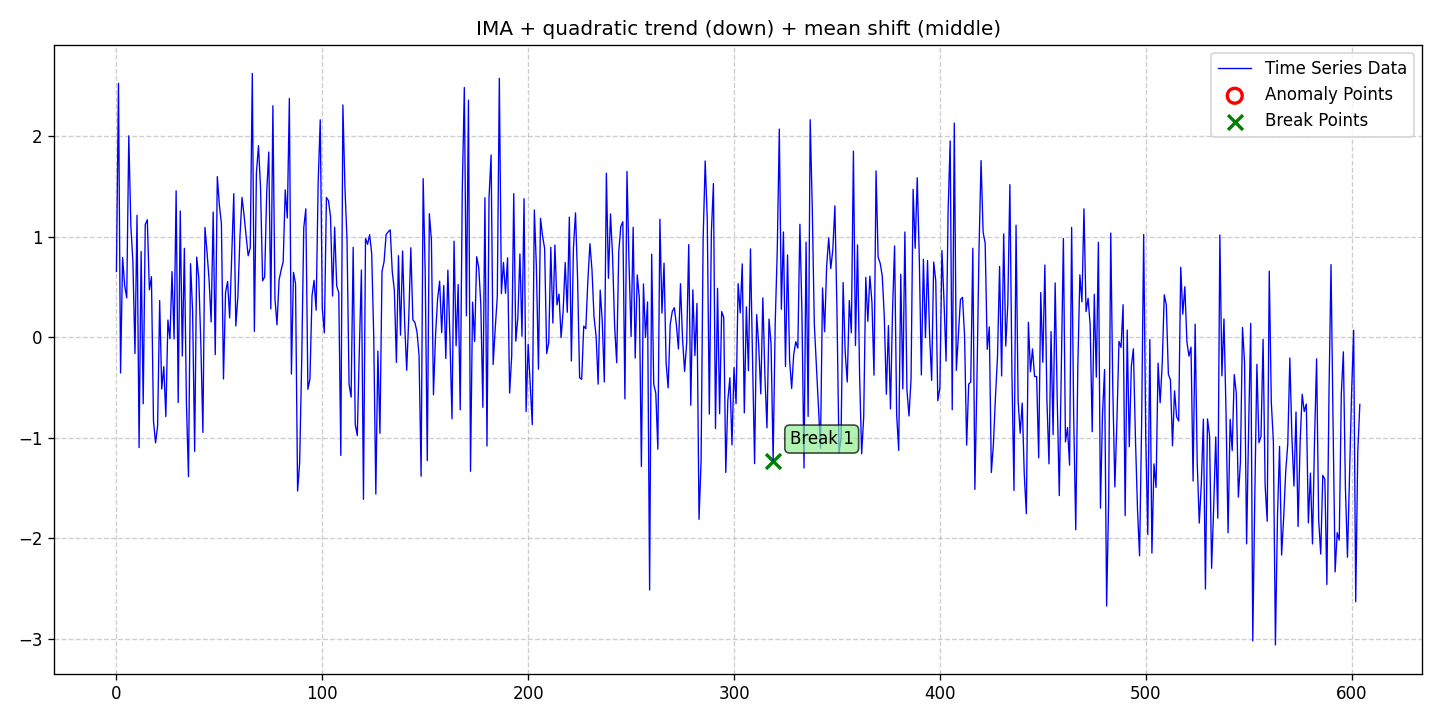

Values plotted in this chart, from the file beside it:
date, data, stationary, det_lin_up, det_lin_down, det_quad, det_cubic, det_exp, det_damped, stoc_trend, volatility, single_seas, multiple_seas, point_anom_single, point_anom_multi, collect_anom, context_anom, mean_shift, var_shift, trend_shift, point_anom_count, point_anom_location, point_anom_point, collect_anom_count
2020-01-01, 0.6557, 0, 0, 0, 1, 0, 0, 0, 1, 0, 0, 0, 0, 0, 0, 0, 1, 0, 0, 0, none, , 0
2020-01-02, 2.528, 0, 0, 0, 1, 0, 0, 0, 1, 0, 0, 0, 0, 0, 0, 0, 1, 0, 0, 0, none, , 0
2020-01-03, -0.3539, 0, 0, 0, 1, 0, 0, 0, 1, 0, 0, 0, 0, 0, 0, 0, 1, 0, 0, 0, none, , 0
2020-01-04, 0.7948, 0, 0, 0, 1, 0, 0, 0, 1, 0, 0, 0, 0, 0, 0, 0, 1, 0, 0, 0, none, , 0
2020-01-05, 0.5148, 0, 0, 0, 1, 0, 0, 0, 1, 0, 0, 0, 0, 0, 0, 0, 1, 0, 0, 0, none, , 0
2020-01-06, 0.393, 0, 0, 0, 1, 0, 0, 0, 1, 0, 0, 0, 0, 0, 0, 0, 1, 0, 0, 0, none, , 0
2020-01-07, 2.006, 0, 0, 0, 1, 0, 0, 0, 1, 0, 0, 0, 0, 0, 0, 0, 1, 0, 0, 0, none, , 0
2020-01-08, 1.112, 0, 0, 0, 1, 0, 0, 0, 1, 0, 0, 0, 0, 0, 0, 0, 1, 0, 0, 0, none, , 0
2020-01-09, 0.7504, 0, 0, 0, 1, 0, 0, 0, 1, 0, 0, 0, 0, 0, 0, 0, 1, 0, 0, 0, none, , 0
2020-01-10, -0.1606, 0, 0, 0, 1, 0, 0, 0, 1, 0, 0, 0, 0, 0, 0, 0, 1, 0, 0, 0, none, , 0
2020-01-11, 1.214, 0, 0, 0, 1, 0, 0, 0, 1, 0, 0, 0, 0, 0, 0, 0, 1, 0, 0, 0, none, , 0
2020-01-12, -1.096, 0, 0, 0, 1, 0, 0, 0, 1, 0, 0, 0, 0, 0, 0, 0, 1, 0, 0, 0, none, , 0
2020-01-13, 0.8541, 0, 0, 0, 1, 0, 0, 0, 1, 0, 0, 0, 0, 0, 0, 0, 1, 0, 0, 0, none, , 0
2020-01-14, -0.6597, 0, 0, 0, 1, 0, 0, 0, 1, 0, 0, 0, 0, 0, 0, 0, 1, 0, 0, 0, none, , 0
2020-01-15, 1.124, 0, 0, 0, 1, 0, 0, 0, 1, 0, 0, 0, 0, 0, 0, 0, 1, 0, 0, 0, none, , 0
2020-01-16, 1.17, 0, 0, 0, 1, 0, 0, 0, 1, 0, 0, 0, 0, 0, 0, 0, 1, 0, 0, 0, none, , 0
2020-01-17, 0.4728, 0, 0, 0, 1, 0, 0, 0, 1, 0, 0, 0, 0, 0, 0, 0, 1, 0, 0, 0, none, , 0
2020-01-18, 0.6041, 0, 0, 0, 1, 0, 0, 0, 1, 0, 0, 0, 0, 0, 0, 0, 1, 0, 0, 0, none, , 0
2020-01-19, -0.8348, 0, 0, 0, 1, 0, 0, 0, 1, 0, 0, 0, 0, 0, 0, 0, 1, 0, 0, 0, none, , 0
2020-01-20, -1.049, 0, 0, 0, 1, 0, 0, 0, 1, 0, 0, 0, 0, 0, 0, 0, 1, 0, 0, 0, none, , 0
2020-01-21, -0.8802, 0, 0, 0, 1, 0, 0, 0, 1, 0, 0, 0, 0, 0, 0, 0, 1, 0, 0, 0, none, , 0
2020-01-22, 0.3663, 0, 0, 0, 1, 0, 0, 0, 1, 0, 0, 0, 0, 0, 0, 0, 1, 0, 0, 0, none, , 0
2020-01-23, -0.5132, 0, 0, 0, 1, 0, 0, 0, 1, 0, 0, 0, 0, 0, 0, 0, 1, 0, 0, 0, none, , 0
2020-01-24, -0.2907, 0, 0, 0, 1, 0, 0, 0, 1, 0, 0, 0, 0, 0, 0, 0, 1, 0, 0, 0, none, , 0
2020-01-25, -0.788, 0, 0, 0, 1, 0, 0, 0, 1, 0, 0, 0, 0, 0, 0, 0, 1, 0, 0, 0, none, , 0
2020-01-26, 0.1728, 0, 0, 0, 1, 0, 0, 0, 1, 0, 0, 0, 0, 0, 0, 0, 1, 0, 0, 0, none, , 0
2020-01-27, -0.01353, 0, 0, 0, 1, 0, 0, 0, 1, 0, 0, 0, 0, 0, 0, 0, 1, 0, 0, 0, none, , 0
2020-01-28, 0.6546, 0, 0, 0, 1, 0, 0, 0, 1, 0, 0, 0, 0, 0, 0, 0, 1, 0, 0, 0, none, , 0
2020-01-29, -0.01582, 0, 0, 0, 1, 0, 0, 0, 1, 0, 0, 0, 0, 0, 0, 0, 1, 0, 0, 0, none, , 0
2020-01-30, 1.458, 0, 0, 0, 1, 0, 0, 0, 1, 0, 0, 0, 0, 0, 0, 0, 1, 0, 0, 0, none, , 0
2020-01-31, -0.6476, 0, 0, 0, 1, 0, 0, 0, 1, 0, 0, 0, 0, 0, 0, 0, 1, 0, 0, 0, none, , 0
2020-02-01, 1.258, 0, 0, 0, 1, 0, 0, 0, 1, 0, 0, 0, 0, 0, 0, 0, 1, 0, 0, 0, none, , 0
2020-02-02, -0.1853, 0, 0, 0, 1, 0, 0, 0, 1, 0, 0, 0, 0, 0, 0, 0, 1, 0, 0, 0, none, , 0
2020-02-03, 0.8859, 0, 0, 0, 1, 0, 0, 0, 1, 0, 0, 0, 0, 0, 0, 0, 1, 0, 0, 0, none, , 0
2020-02-04, -0.6552, 0, 0, 0, 1, 0, 0, 0, 1, 0, 0, 0, 0, 0, 0, 0, 1, 0, 0, 0, none, , 0
2020-02-05, -1.385, 0, 0, 0, 1, 0, 0, 0, 1, 0, 0, 0, 0, 0, 0, 0, 1, 0, 0, 0, none, , 0
2020-02-06, 0.7336, 0, 0, 0, 1, 0, 0, 0, 1, 0, 0, 0, 0, 0, 0, 0, 1, 0, 0, 0, none, , 0
2020-02-07, 0.2601, 0, 0, 0, 1, 0, 0, 0, 1, 0, 0, 0, 0, 0, 0, 0, 1, 0, 0, 0, none, , 0
2020-02-08, -1.133, 0, 0, 0, 1, 0, 0, 0, 1, 0, 0, 0, 0, 0, 0, 0, 1, 0, 0, 0, none, , 0
2020-02-09, 0.7993, 0, 0, 0, 1, 0, 0, 0, 1, 0, 0, 0, 0, 0, 0, 0, 1, 0, 0, 0, none, , 0
2020-02-10, 0.5919, 0, 0, 0, 1, 0, 0, 0, 1, 0, 0, 0, 0, 0, 0, 0, 1, 0, 0, 0, none, , 0
2020-02-11, -0.06221, 0, 0, 0, 1, 0, 0, 0, 1, 0, 0, 0, 0, 0, 0, 0, 1, 0, 0, 0, none, , 0
2020-02-12, -0.9456, 0, 0, 0, 1, 0, 0, 0, 1, 0, 0, 0, 0, 0, 0, 0, 1, 0, 0, 0, none, , 0
2020-02-13, 1.094, 0, 0, 0, 1, 0, 0, 0, 1, 0, 0, 0, 0, 0, 0, 0, 1, 0, 0, 0, none, , 0
2020-02-14, 0.8521, 0, 0, 0, 1, 0, 0, 0, 1, 0, 0, 0, 0, 0, 0, 0, 1, 0, 0, 0, none, , 0
2020-02-15, 0.5732, 0, 0, 0, 1, 0, 0, 0, 1, 0, 0, 0, 0, 0, 0, 0, 1, 0, 0, 0, none, , 0
2020-02-16, 0.1543, 0, 0, 0, 1, 0, 0, 0, 1, 0, 0, 0, 0, 0, 0, 0, 1, 0, 0, 0, none, , 0
2020-02-17, 1.247, 0, 0, 0, 1, 0, 0, 0, 1, 0, 0, 0, 0, 0, 0, 0, 1, 0, 0, 0, none, , 0
2020-02-18, -0.1711, 0, 0, 0, 1, 0, 0, 0, 1, 0, 0, 0, 0, 0, 0, 0, 1, 0, 0, 0, none, , 0
2020-02-19, 1.6, 0, 0, 0, 1, 0, 0, 0, 1, 0, 0, 0, 0, 0, 0, 0, 1, 0, 0, 0, none, , 0
2020-02-20, 1.317, 0, 0, 0, 1, 0, 0, 0, 1, 0, 0, 0, 0, 0, 0, 0, 1, 0, 0, 0, none, , 0
2020-02-21, 1.131, 0, 0, 0, 1, 0, 0, 0, 1, 0, 0, 0, 0, 0, 0, 0, 1, 0, 0, 0, none, , 0
2020-02-22, -0.4134, 0, 0, 0, 1, 0, 0, 0, 1, 0, 0, 0, 0, 0, 0, 0, 1, 0, 0, 0, none, , 0
2020-02-23, 0.4446, 0, 0, 0, 1, 0, 0, 0, 1, 0, 0, 0, 0, 0, 0, 0, 1, 0, 0, 0, none, , 0
2020-02-24, 0.5575, 0, 0, 0, 1, 0, 0, 0, 1, 0, 0, 0, 0, 0, 0, 0, 1, 0, 0, 0, none, , 0
2020-02-25, 0.1942, 0, 0, 0, 1, 0, 0, 0, 1, 0, 0, 0, 0, 0, 0, 0, 1, 0, 0, 0, none, , 0
2020-02-26, 0.8282, 0, 0, 0, 1, 0, 0, 0, 1, 0, 0, 0, 0, 0, 0, 0, 1, 0, 0, 0, none, , 0
2020-02-27, 1.429, 0, 0, 0, 1, 0, 0, 0, 1, 0, 0, 0, 0, 0, 0, 0, 1, 0, 0, 0, none, , 0
2020-02-28, 0.1137, 0, 0, 0, 1, 0, 0, 0, 1, 0, 0, 0, 0, 0, 0, 0, 1, 0, 0, 0, none, , 0
2020-02-29, 0.4079, 0, 0, 0, 1, 0, 0, 0, 1, 0, 0, 0, 0, 0, 0, 0, 1, 0, 0, 0, none, , 0
... 545 more rows
